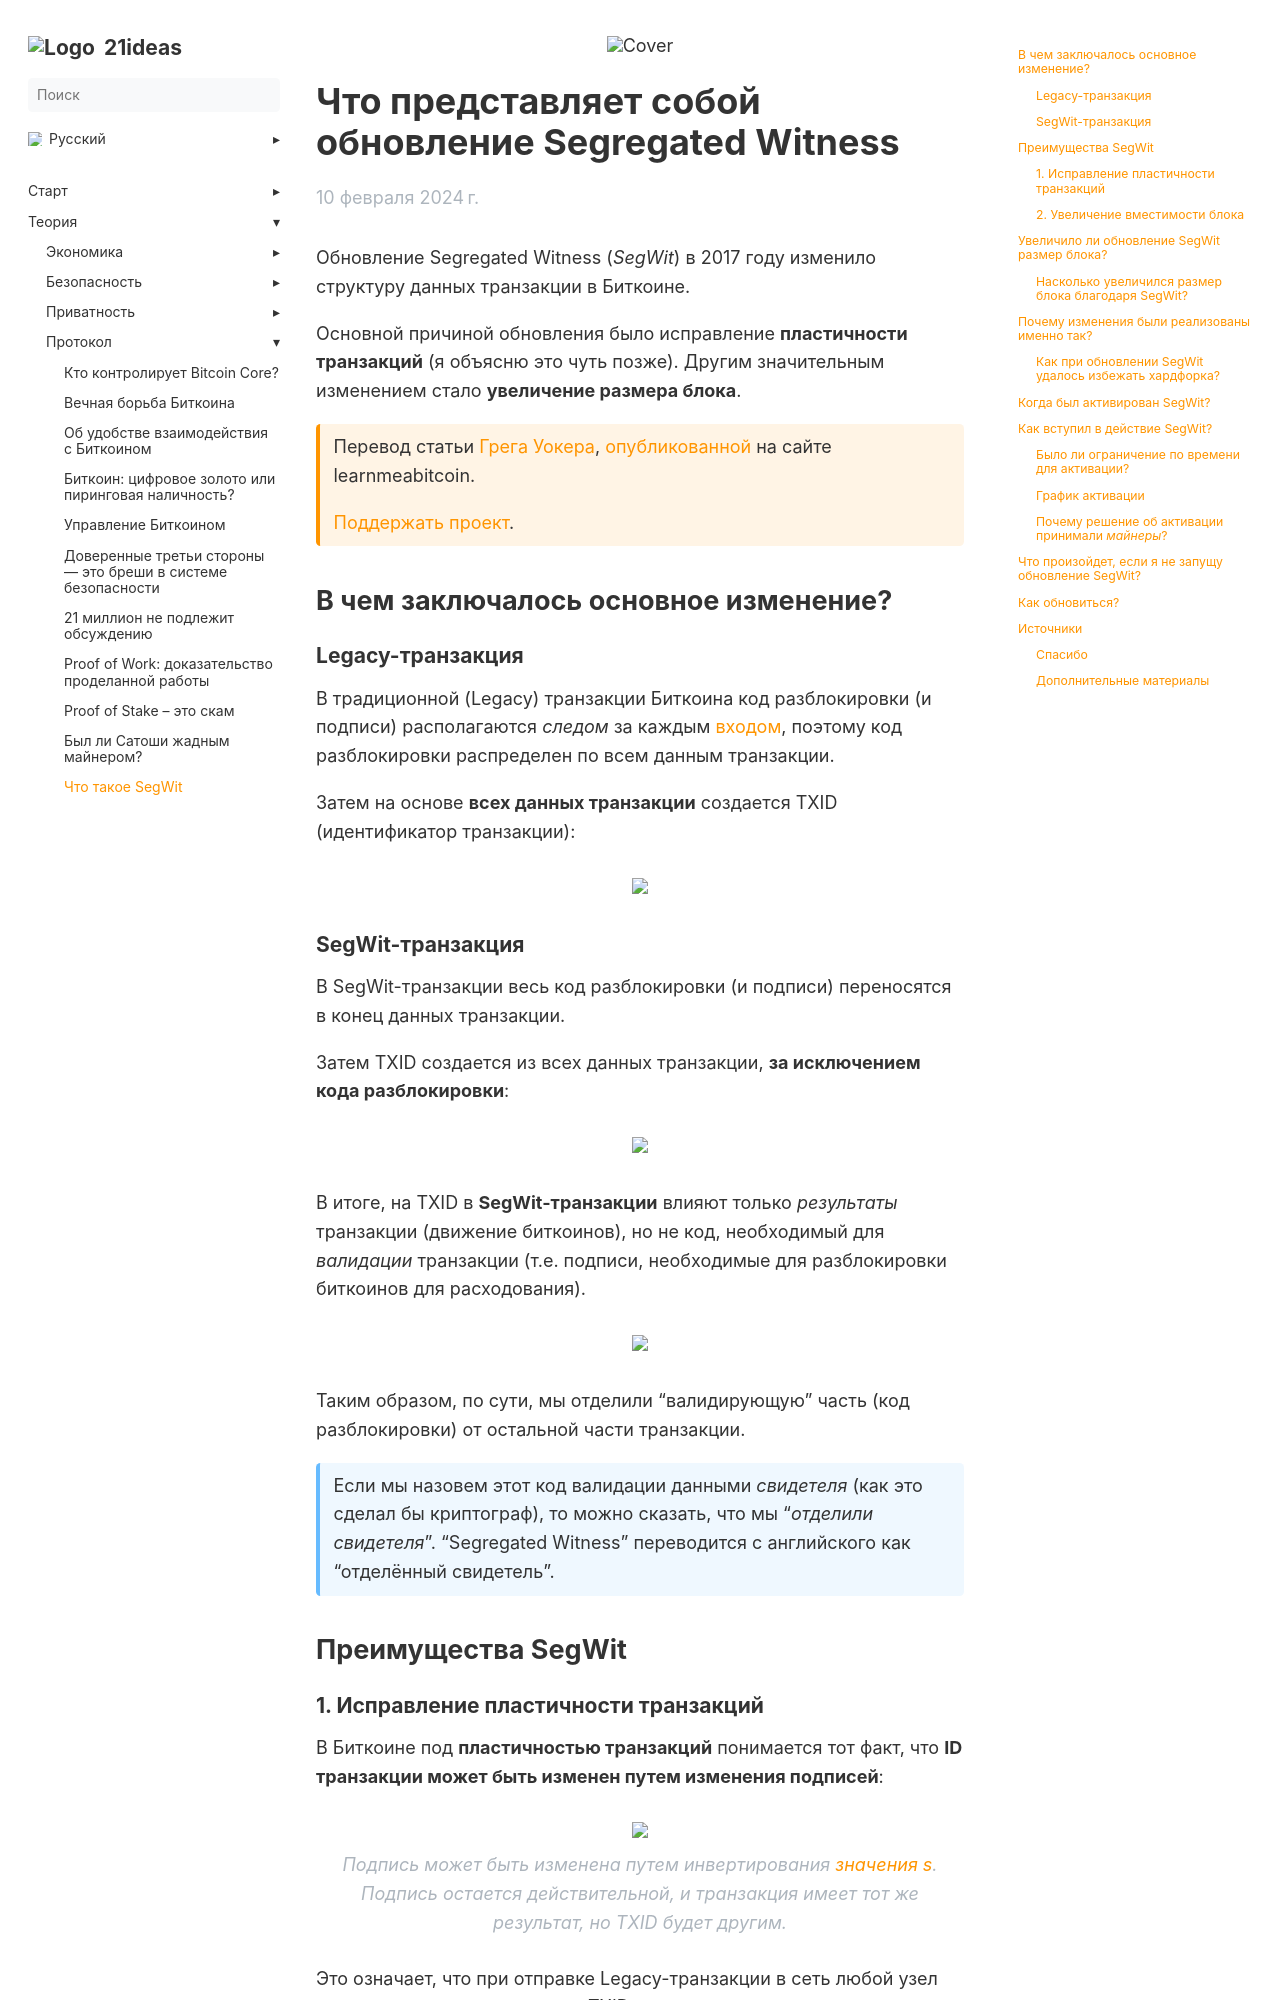

repository: 21ideas-org/21ideas.org · page: segwit/index.html · generator: jekyll

---
title: "Что такое SegWit"
h1: "Что представляет собой обновление Segregated Witness"
cover: /img/segwit/01.webp
description: "Обновление Segregated Witness SegWit в 2017 году изменило структуру данных транзакции в Биткоине. Эта статья поделится подробностями этого обновления."
url: segwit
date: 2024-02-10
bookFlatSection: false
weight: 61
---

Обновление Segregated Witness (_SegWit_) в 2017 году изменило структуру данных транзакции в Биткоине.

Основной причиной обновления было исправление **пластичности транзакций** (я объясню это чуть позже). Другим значительным изменением стало **увеличение размера блока**.

{{< hint btc>}}
Перевод статьи [Грега Уокера](https://twitter.com/in3rsha), [опубликованной](https://learnmeabitcoin.com/beginners/guide/segwit) на сайте learnmeabitcoin.

[Поддержать проект](/contribute/).
{{</hint >}}

## В чем заключалось основное изменение?

### Legacy-транзакция

В традиционной (Legacy) транзакции Биткоина код разблокировки (и подписи) располагаются _следом_ за каждым [входом](/protocol/utxo), поэтому код разблокировки распределен по всем данным транзакции.

Затем на основе **всех данных транзакции** создается TXID (идентификатор транзакции):

{{% image "/img/segwit/02-ru.webp" /%}}

### SegWit-транзакция

В SegWit-транзакции весь код разблокировки (и подписи) переносятся в конец данных транзакции.

Затем TXID создается из всех данных транзакции, **за исключением кода разблокировки**:

{{% image "/img/segwit/03-ru.webp" /%}}

В итоге, на TXID в **SegWit-транзакции** влияют только *результаты* транзакции (движение биткоинов), но не код, необходимый для *валидации* транзакции (т.е. подписи, необходимые для разблокировки биткоинов для расходования).

{{% image "/img/segwit/04-ru.webp" /%}}

Таким образом, по сути, мы отделили "валидирующую" часть (код разблокировки) от остальной части транзакции.

{{% hint info %}}
Если мы назовем этот код валидации данными *свидетеля* (как это сделал бы криптограф), то можно сказать, что мы "*отделили свидетеля*". "Segregated Witness" переводится с английского как "отделённый свидетель". 
{{% /hint %}}

## Преимущества SegWit
